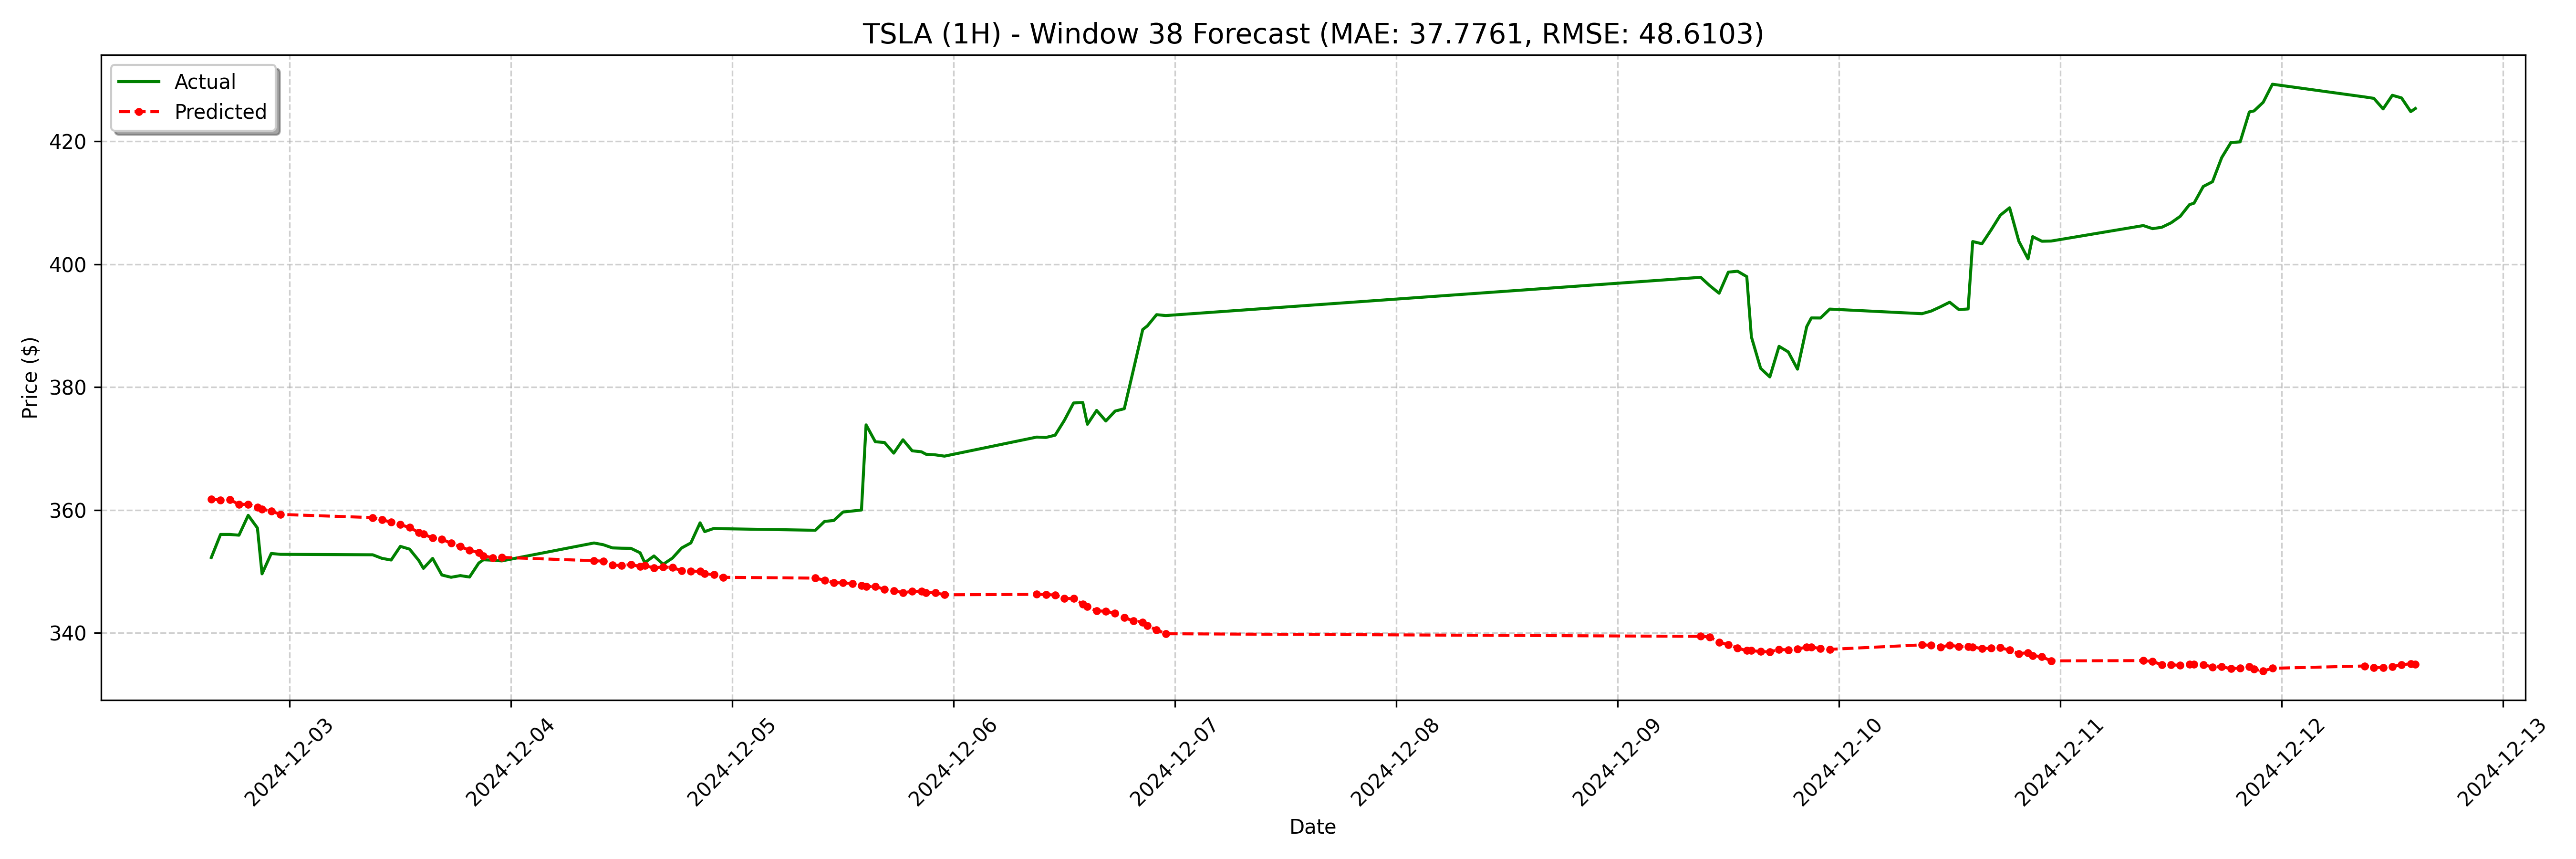

The table this chart was drawn from, first rows:
date, actual, forecast
2024-12-02 15:30:00, 352.3, 361.8
2024-12-02 16:30:00, 356, 361.6
2024-12-02 17:30:00, 356, 361.7
2024-12-02 18:30:00, 355.9, 360.9
2024-12-02 19:30:00, 359.1, 361
2024-12-02 20:30:00, 357.1, 360.5
2024-12-02 21:00:00, 349.6, 360.2
2024-12-02 22:00:00, 352.9, 359.8
2024-12-02 23:00:00, 352.8, 359.3
2024-12-03 09:00:00, 352.7, 358.8
2024-12-03 10:00:00, 352.1, 358.5
2024-12-03 11:00:00, 351.9, 358
2024-12-03 12:00:00, 354.1, 357.6
2024-12-03 13:00:00, 353.6, 357.2
2024-12-03 14:00:00, 351.8, 356.4
2024-12-03 14:30:00, 350.5, 356.1
2024-12-03 15:30:00, 352.1, 355.5
2024-12-03 16:30:00, 349.4, 355.3
2024-12-03 17:30:00, 349.1, 354.6
2024-12-03 18:30:00, 349.3, 354.1
2024-12-03 19:30:00, 349.1, 353.5
2024-12-03 20:30:00, 351.4, 353.1
2024-12-03 21:00:00, 351.9, 352.5
2024-12-03 22:00:00, 351.9, 352.3
2024-12-03 23:00:00, 351.7, 352.3
2024-12-04 09:00:00, 354.6, 351.8
2024-12-04 10:00:00, 354.4, 351.7
2024-12-04 11:00:00, 353.9, 351.1
2024-12-04 12:00:00, 353.8, 351
2024-12-04 13:00:00, 353.8, 351.1
2024-12-04 14:00:00, 353.1, 350.8
2024-12-04 14:30:00, 351.4, 351
2024-12-04 15:30:00, 352.5, 350.6
2024-12-04 16:30:00, 351.2, 350.8
2024-12-04 17:30:00, 352.2, 350.7
2024-12-04 18:30:00, 353.8, 350.1
2024-12-04 19:30:00, 354.7, 350.1
2024-12-04 20:30:00, 357.9, 350
2024-12-04 21:00:00, 356.5, 349.6
2024-12-04 22:00:00, 357, 349.5
2024-12-04 23:00:00, 357, 349.1
2024-12-05 09:00:00, 356.7, 348.9
2024-12-05 10:00:00, 358.2, 348.6
2024-12-05 11:00:00, 358.3, 348.2
2024-12-05 12:00:00, 359.7, 348.2
2024-12-05 13:00:00, 359.9, 348.1
2024-12-05 14:00:00, 360, 347.7
2024-12-05 14:30:00, 373.9, 347.5
2024-12-05 15:30:00, 371.1, 347.6
2024-12-05 16:30:00, 371.0, 347.1
2024-12-05 17:30:00, 369.3, 346.9
2024-12-05 18:30:00, 371.4, 346.6
2024-12-05 19:30:00, 369.6, 346.8
2024-12-05 20:30:00, 369.5, 346.8
2024-12-05 21:00:00, 369.1, 346.6
2024-12-05 22:00:00, 369, 346.6
2024-12-05 23:00:00, 368.8, 346.2
2024-12-06 09:00:00, 371.9, 346.3
2024-12-06 10:00:00, 371.8, 346.3
2024-12-06 11:00:00, 372.2, 346.2
... 68 more rows
